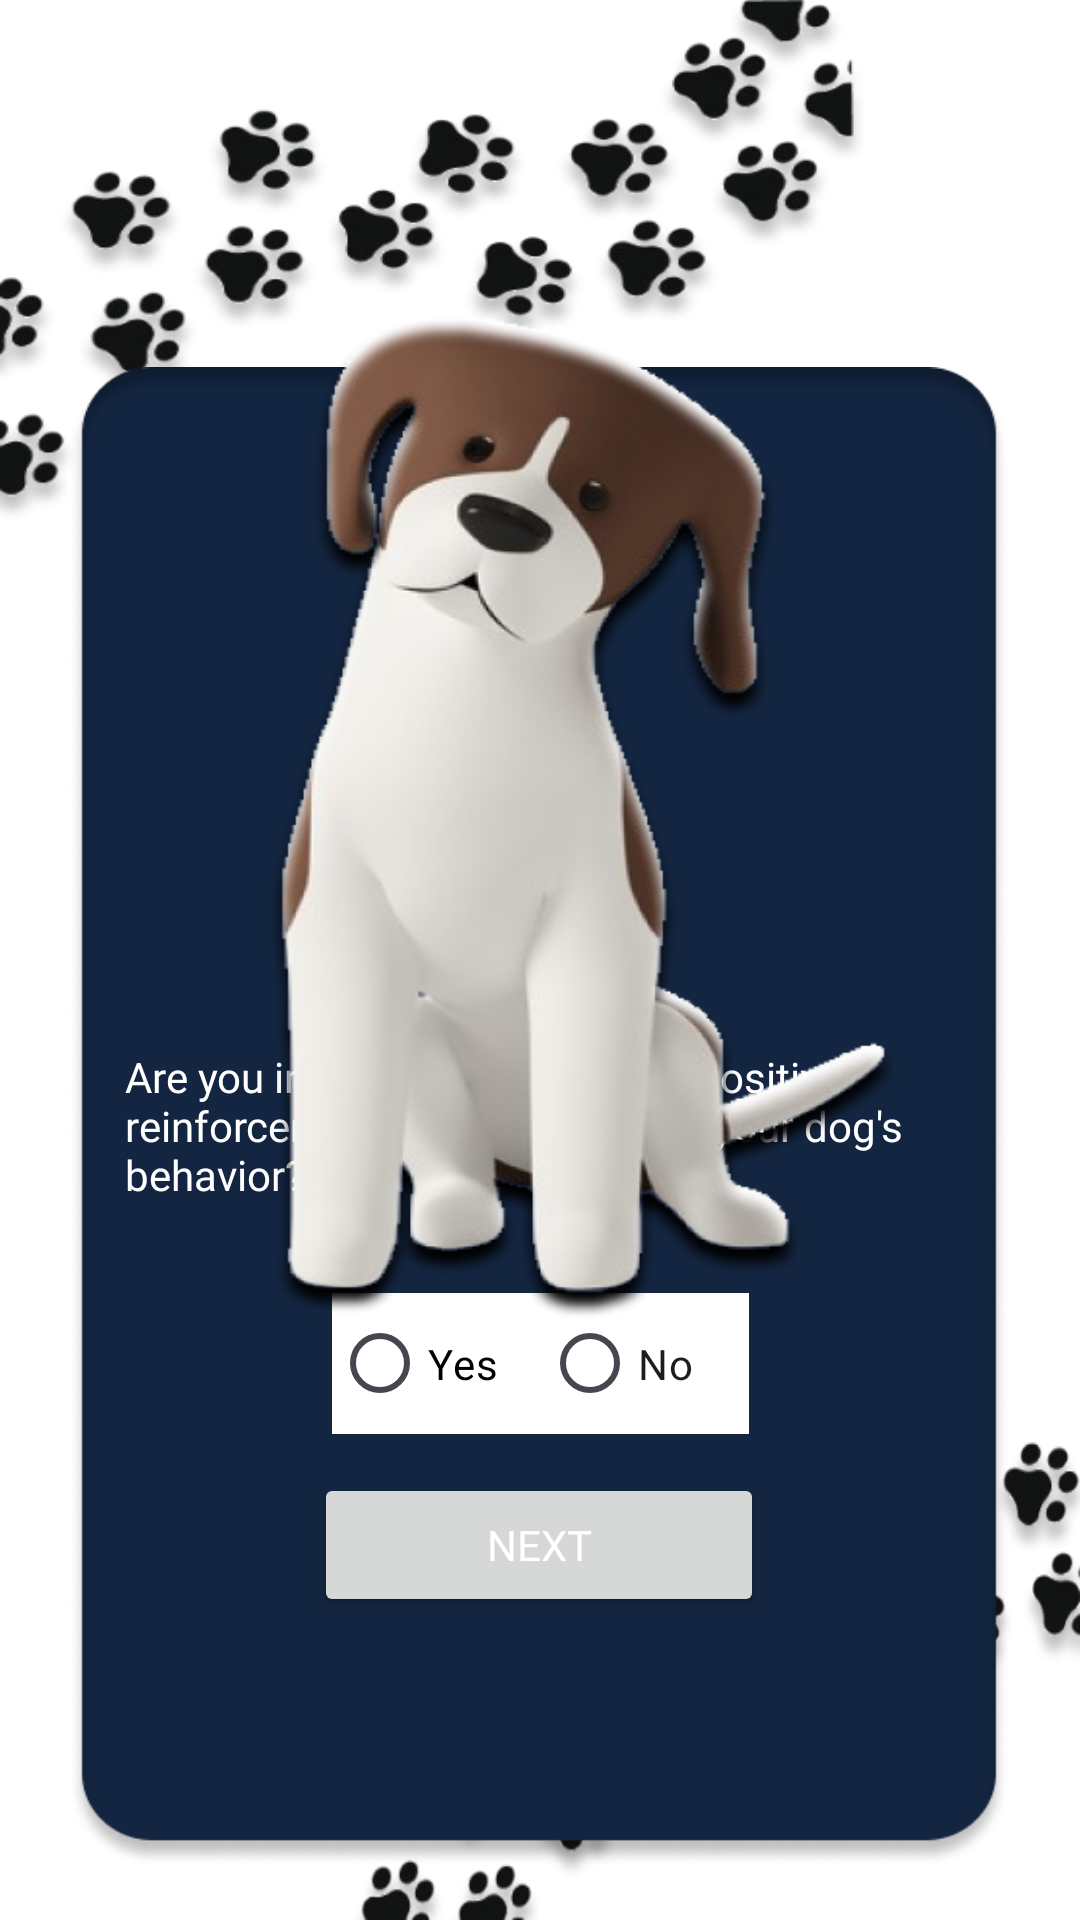

Produce the Android XML layout that renders to this screen, including the resource entries it uses.
<!-- AndroidManifest.xml: application theme Theme.TrainaPaw -->
<!-- res/layout/activity_intro3.xml -->
<?xml version="1.0" encoding="utf-8"?>
<RelativeLayout xmlns:android="http://schemas.android.com/apk/res/android"
    xmlns:app="http://schemas.android.com/apk/res-auto"
    xmlns:tools="http://schemas.android.com/tools"
    android:layout_width="409dp"
    android:layout_height="wrap_content"
    tools:layout_editor_absoluteX="1dp"
    tools:layout_editor_absoluteY="1dp"
    android:background="#FFFF">

    <androidx.constraintlayout.widget.ConstraintLayout

        android:layout_width="match_parent"
        android:layout_height="match_parent"
        tools:context=".intro3">


        <ImageView
            android:layout_width="255dp"
            android:layout_height="350dp"
            android:layout_marginTop="100dp"
            android:background="@drawable/dog2printimage"
            android:elevation="1dp"
            app:layout_constraintEnd_toEndOf="parent"
            app:layout_constraintStart_toStartOf="parent"
            app:layout_constraintTop_toTopOf="parent" />

        <ImageView
            android:id="@+id/imageView9"
            android:layout_width="292dp"
            android:layout_height="215dp"
            android:background="@drawable/printsimage"
            app:layout_constraintBottom_toBottomOf="parent"
            app:layout_constraintEnd_toEndOf="parent"
            app:layout_constraintHorizontal_bias="0.0"
            app:layout_constraintStart_toStartOf="parent"
            app:layout_constraintTop_toTopOf="parent"
            app:layout_constraintVertical_bias="0.0" />

        <ImageView
            android:id="@+id/imageView10"
            android:layout_width="249dp"
            android:layout_height="216dp"
            android:background="@drawable/prints2image"
            app:layout_constraintBottom_toBottomOf="parent"
            app:layout_constraintEnd_toEndOf="parent"
            app:layout_constraintHorizontal_bias="1.0"
            app:layout_constraintStart_toStartOf="parent"
            app:layout_constraintTop_toTopOf="parent"
            app:layout_constraintVertical_bias="1.0" />


        <ImageView
            android:id="@+id/imageView11"
            android:layout_width="314dp"
            android:layout_height="500dp"
            android:layout_marginTop="100dp"
            android:background="@drawable/intro2bg"
            app:layout_constraintBottom_toBottomOf="parent"
            app:layout_constraintEnd_toEndOf="parent"
            app:layout_constraintHorizontal_bias="0.494"
            app:layout_constraintStart_toStartOf="parent"
            app:layout_constraintTop_toTopOf="parent"
            app:layout_constraintVertical_bias="0.561" />

        <TextView
            android:id="@+id/clickerQuestion1"
            android:layout_width="277dp"
            android:layout_height="80dp"
            android:layout_marginTop="50dp"
            android:fontFamily="@font/montserrat"
            android:text="Are you interested in exploring positive reinforcement methods to train your dog's behavior?"
            android:textColor="@color/white"
            android:textSize="14sp"
            app:layout_constraintBottom_toBottomOf="parent"
            app:layout_constraintEnd_toEndOf="parent"
            app:layout_constraintStart_toStartOf="parent"
            app:layout_constraintTop_toTopOf="parent"
            app:layout_constraintVertical_bias="0.587" />

        <RadioGroup
            android:id="@+id/radioGroup"
            android:layout_width="139dp"
            android:layout_height="47dp"
            android:orientation="horizontal"
            app:layout_constraintBottom_toBottomOf="parent"
            app:layout_constraintEnd_toEndOf="parent"
            app:layout_constraintStart_toStartOf="parent"
            app:layout_constraintTop_toTopOf="parent"
            app:layout_constraintVertical_bias="0.727">

            <RadioButton
                android:id="@+id/rbYesClicker"
                android:layout_width="70dp"
                android:layout_height="wrap_content"
                android:background="@color/white"
                android:text="Yes"
                android:textColor="@color/black"
                tools:layout_editor_absoluteX="28dp"
                tools:layout_editor_absoluteY="736dp" />

            <RadioButton
                android:id="@+id/radioButtonNo1"
                android:layout_width="70dp"
                android:layout_height="wrap_content"
                android:background="@color/white"
                android:text="No"
                tools:layout_editor_absoluteX="114dp"
                tools:layout_editor_absoluteY="746dp" />

        </RadioGroup>

        <Button
            android:id="@+id/btnNextIntro3"
            android:layout_width="150dp"
            android:layout_height="wrap_content"
            android:layout_marginTop="15dp"
            android:fontFamily="@font/montserrat"
            android:text="NEXT"
            android:textColor="@color/white"
            app:layout_constraintBottom_toBottomOf="parent"
            app:layout_constraintEnd_toEndOf="parent"
            app:layout_constraintHorizontal_bias="0.498"
            app:layout_constraintStart_toStartOf="parent"
            app:layout_constraintTop_toTopOf="parent"
            app:layout_constraintVertical_bias="0.825" />


    </androidx.constraintlayout.widget.ConstraintLayout>
</RelativeLayout>
<!-- resources referenced by this layout -->
<resources>
  <!-- drawable dog2printimage: png bitmap (drawable, 133343 bytes) -->
  <!-- drawable intro2bg: png bitmap (drawable, 32027 bytes) -->
  <!-- drawable prints2image: png bitmap (drawable, 70147 bytes) -->
  <!-- drawable printsimage: png bitmap (drawable, 72669 bytes) -->
  <style name="Theme.TrainaPaw" parent="Base.Theme.TrainaPaw" />
  <style name="Base.Theme.TrainaPaw" parent="Theme.Material3.DayNight.NoActionBar">
          
         <item name="colorPrimary">@color/blue</item>
          <item name="colorPrimaryVariant">@color/blue</item>
      </style>
  <!-- not gathered from this repository: default colours our renderer supplied (Android Studio template values) -->
  <color name="black">#FF000000</color>
  <color name="white">#FFFFFFFF</color>
</resources>
